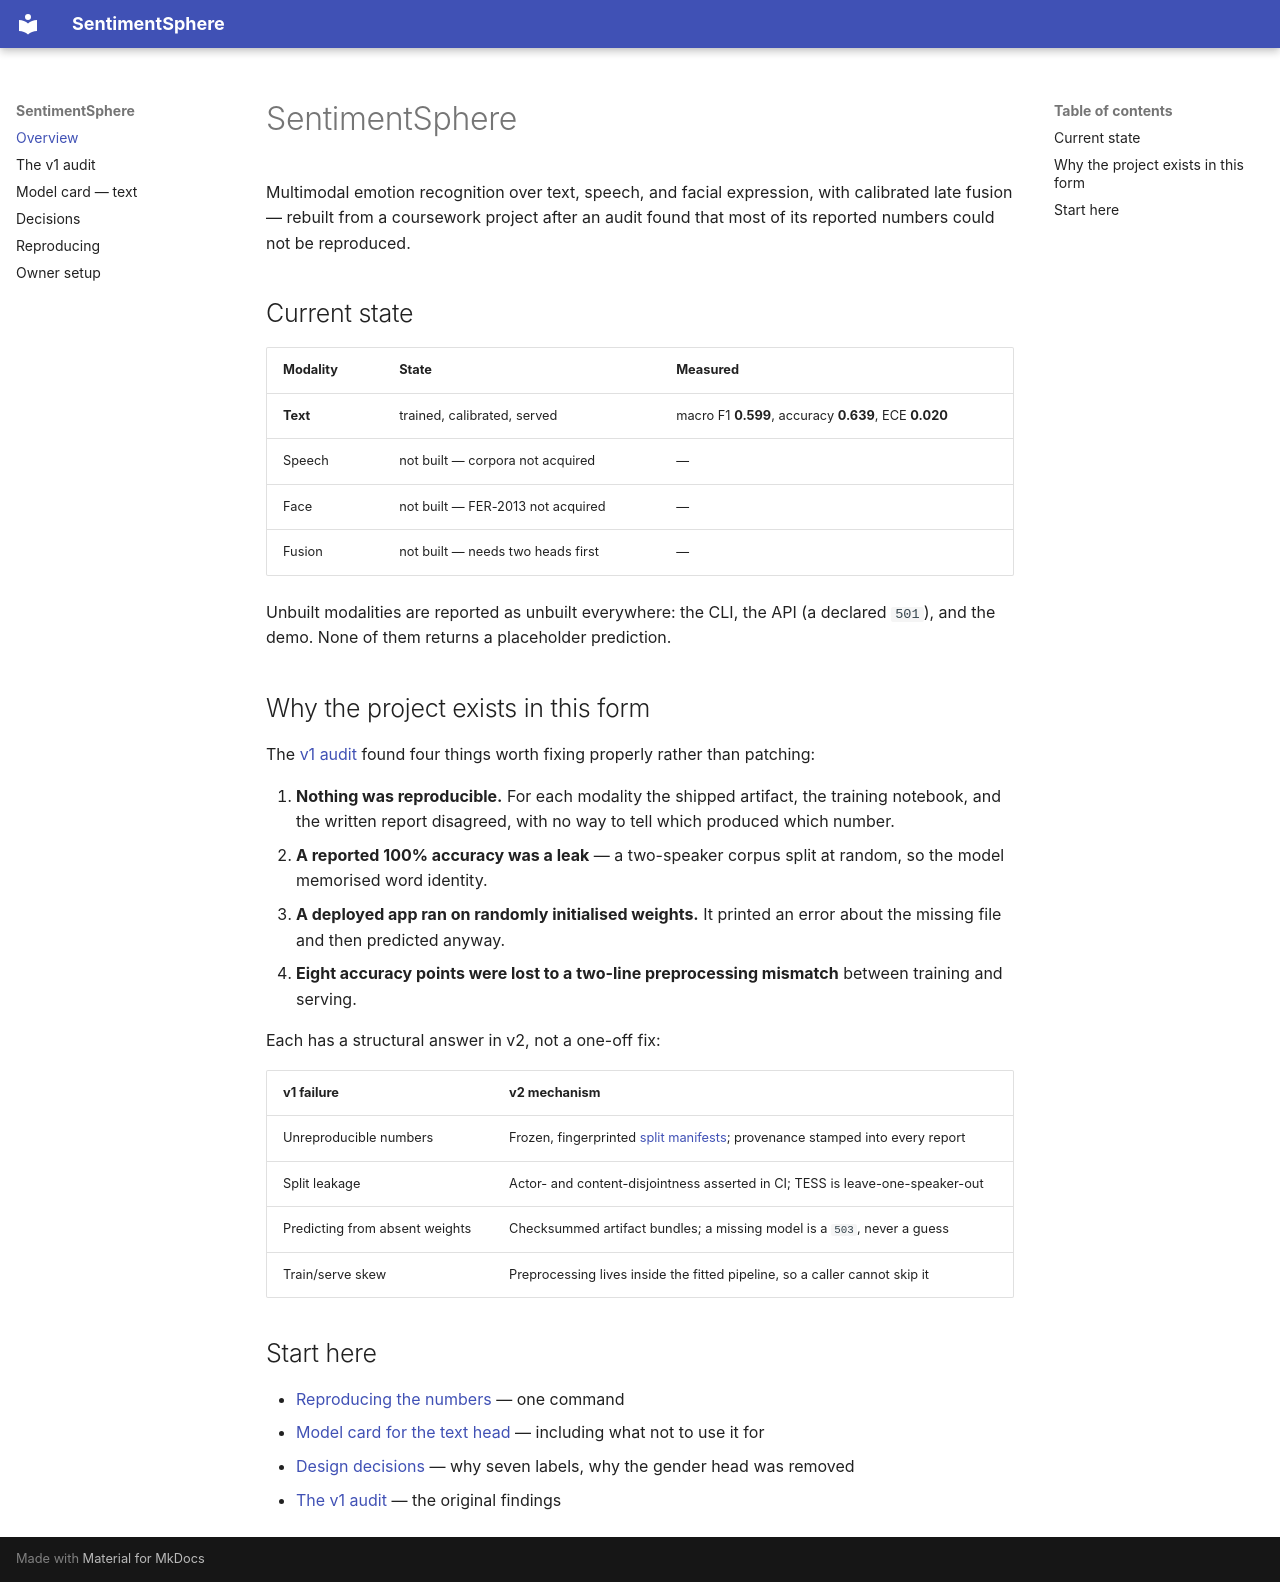

repository: Ayush-Singh-as/SentimentSphere · page: index.html · generator: mkdocs

# SentimentSphere

Multimodal emotion recognition over text, speech, and facial expression, with
calibrated late fusion — rebuilt from a coursework project after an audit found
that most of its reported numbers could not be reproduced.

## Current state

| Modality | State | Measured |
|---|---|---|
| **Text** | trained, calibrated, served | macro F1 **0.599**, accuracy **0.639**, ECE **0.020** |
| Speech | not built — corpora not acquired | — |
| Face | not built — FER-2013 not acquired | — |
| Fusion | not built — needs two heads first | — |

Unbuilt modalities are reported as unbuilt everywhere: the CLI, the API (a
declared `501`), and the demo. None of them returns a placeholder prediction.

## Why the project exists in this form

The [v1 audit](audit.md) found four things worth fixing properly rather than
patching:

1. **Nothing was reproducible.** For each modality the shipped artifact, the
   training notebook, and the written report disagreed, with no way to tell
   which produced which number.
2. **A reported 100% accuracy was a leak** — a two-speaker corpus split at
   random, so the model memorised word identity.
3. **A deployed app ran on randomly initialised weights.** It printed an error
   about the missing file and then predicted anyway.
4. **Eight accuracy points were lost to a two-line preprocessing mismatch**
   between training and serving.

Each has a structural answer in v2, not a one-off fix:

| v1 failure | v2 mechanism |
|---|---|
| Unreproducible numbers | Frozen, fingerprinted [split manifests](reproducing.md); provenance stamped into every report |
| Split leakage | Actor- and content-disjointness asserted in CI; TESS is leave-one-speaker-out |
| Predicting from absent weights | Checksummed artifact bundles; a missing model is a `503`, never a guess |
| Train/serve skew | Preprocessing lives inside the fitted pipeline, so a caller cannot skip it |

## Start here

- [Reproducing the numbers](reproducing.md) — one command
- [Model card for the text head](model-card-text.md) — including what not to use it for
- [Design decisions](decisions.md) — why seven labels, why the gender head was removed
- [The v1 audit](audit.md) — the original findings
